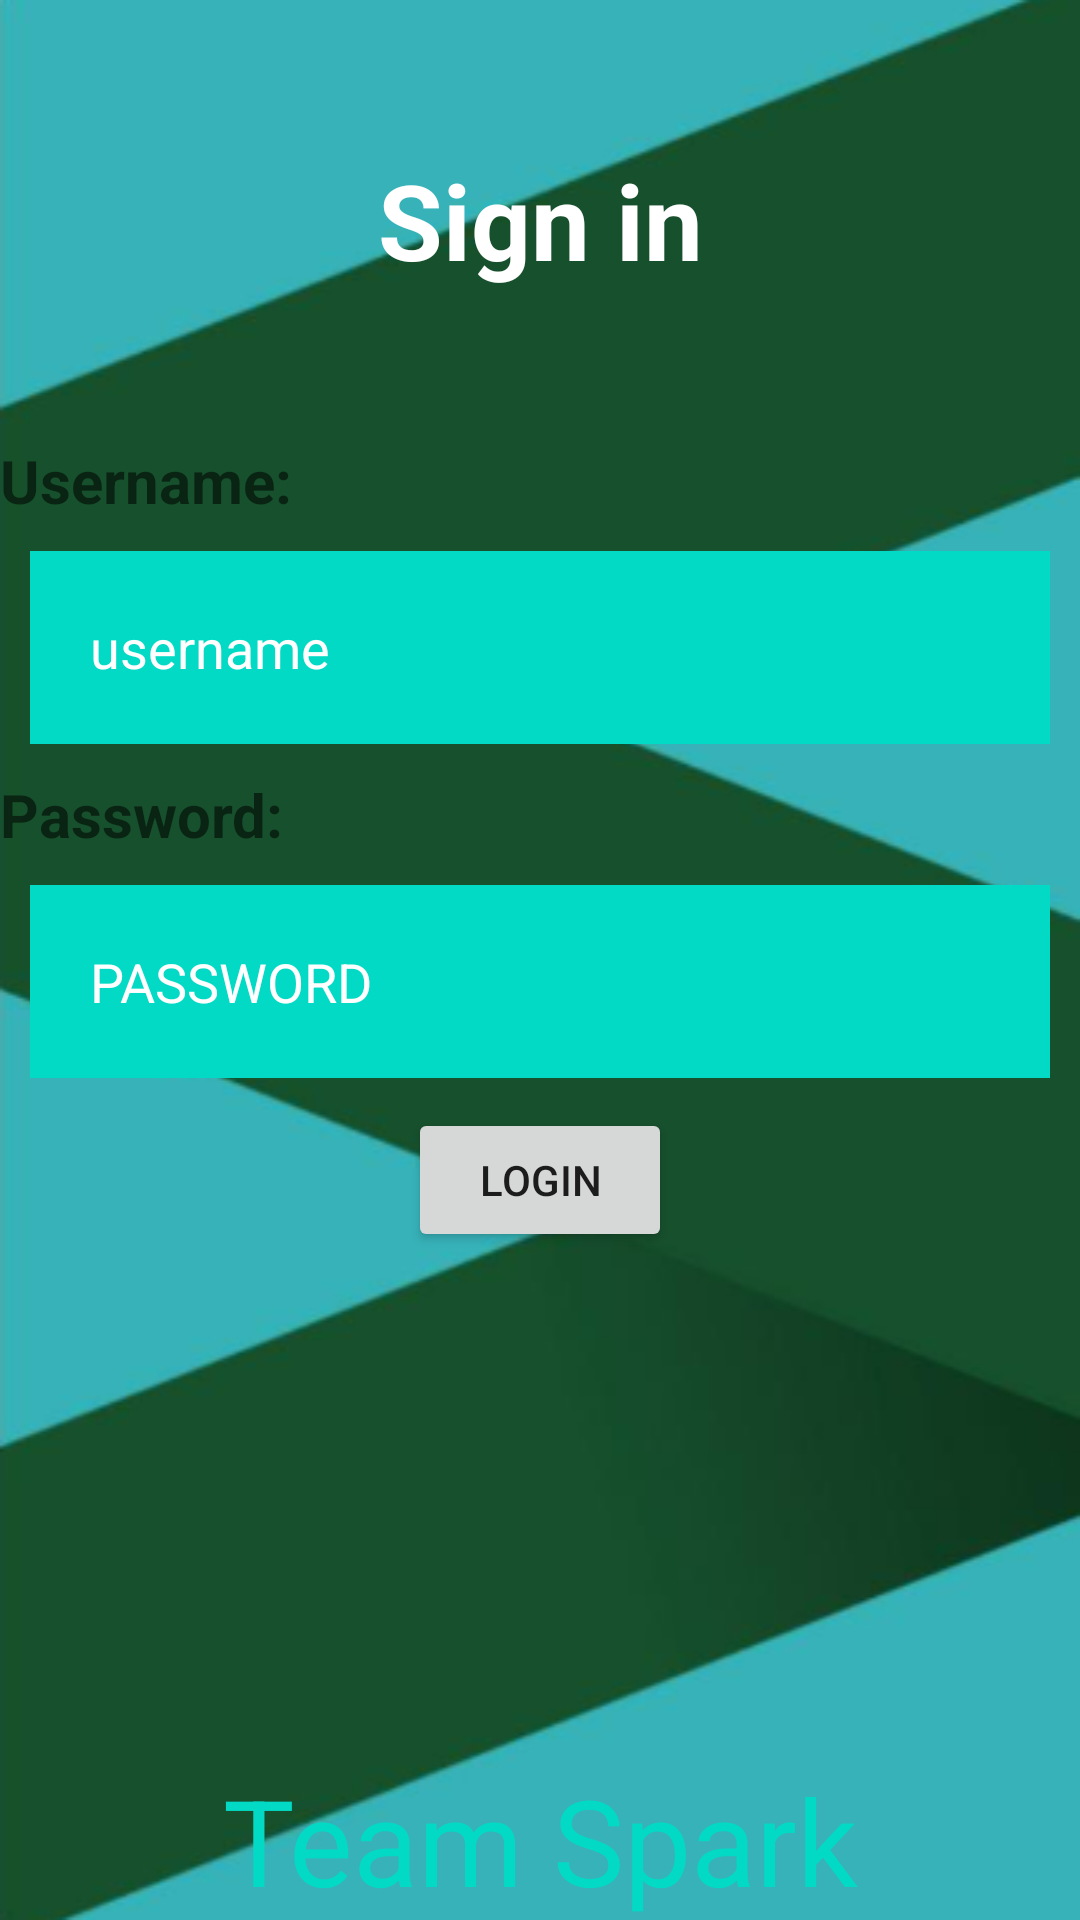

This screen was rendered from an Android layout file. Write that file and the resources it references.
<!-- AndroidManifest.xml: application theme Theme.Sparks -->
<!-- res/layout/activity_admin.xml -->
<?xml version="1.0" encoding="utf-8"?>
<RelativeLayout xmlns:android="http://schemas.android.com/apk/res/android"
    xmlns:app="http://schemas.android.com/apk/res-auto"
    xmlns:tools="http://schemas.android.com/tools"
    android:layout_width="match_parent"
    android:layout_height="match_parent"
    tools:context=".admin"
    android:background="@drawable/background">

    <TextView
        android:id="@+id/signin"
        android:layout_width="match_parent"
        android:layout_height="wrap_content"
        android:layout_marginStart="50dp"
        android:layout_marginTop="50dp"
        android:layout_marginEnd="50dp"
        android:layout_marginBottom="50dp"
        android:gravity="center"
        android:text="@string/sign_in"
        android:textColor="@color/white"
        android:textSize="35dp"
        android:textStyle="bold" />
    <TextView
        android:layout_width="match_parent"
        android:layout_height="wrap_content"
        android:layout_below="@+id/signin"
        android:id="@+id/text"
        android:text="Username:"
        android:textStyle="bold"
        android:textSize="20dp"
        />
    <TextView
        android:layout_width="match_parent"
        android:layout_height="wrap_content"
        android:gravity="center"
        android:layout_alignParentBottom="true"
        android:text="Team Spark"
        android:textSize="40dp"
        android:textColor="@color/teal_200"
        />

    <EditText
        android:id="@+id/username"
        android:layout_width="match_parent"
        android:layout_height="wrap_content"
        android:layout_below="@+id/text"
        android:layout_marginStart="10dp"
        android:layout_marginTop="10dp"
        android:layout_marginEnd="10dp"
        android:layout_marginBottom="10dp"
        android:background="@color/teal_200"
        android:hint="username"
        android:padding="20dp"
        android:textColorHint="@color/white" />
    <TextView
        android:layout_width="match_parent"
        android:layout_height="wrap_content"
        android:layout_below="@+id/username"
        android:id="@+id/text1"
        android:text="Password:"
        android:textStyle="bold"
        android:textSize="20dp"
        />
    <EditText
        android:layout_width="match_parent"
        android:layout_height="wrap_content"
        android:layout_below="@+id/text1"
        android:id="@+id/password"
        android:background="@color/teal_200"
        android:hint="PASSWORD"
        android:textColorHint="@color/white"
        android:layout_margin="10dp"
        android:padding="20dp"
        />
    <Button
        android:layout_width="wrap_content"
        android:layout_height="wrap_content"
        android:id="@+id/btn"
        android:layout_below="@+id/password"
        android:layout_centerInParent="true"
        android:text="login"
        />

</RelativeLayout>
<!-- resources referenced by this layout -->
<resources>
  <!-- drawable background: png bitmap (drawable-v24, 62287 bytes) -->
  <string name="sign_in">Sign in</string>
  <style name="Theme.Sparks" parent="Theme.MaterialComponents.DayNight.DarkActionBar">
          
          <item name="colorPrimary">@color/purple_500</item>
          <item name="colorPrimaryVariant">@color/purple_700</item>
          <item name="colorOnPrimary">@color/white</item>
          
          <item name="colorSecondary">@color/teal_200</item>
          <item name="colorSecondaryVariant">@color/teal_700</item>
          <item name="colorOnSecondary">@color/black</item>
          
          <item name="android:statusBarColor" tools:targetApi="l">?attr/colorPrimaryVariant</item>
          
      </style>
  <!-- not gathered from this repository: default colours our renderer supplied (Android Studio template values) -->
  <color name="purple_500">#FF6200EE</color>
  <color name="purple_700">#FF3700B3</color>
  <color name="teal_200">#FF03DAC5</color>
  <color name="teal_700">#FF018786</color>
  <color name="black">#FF000000</color>
  <color name="white">#FFFFFFFF</color>
</resources>
